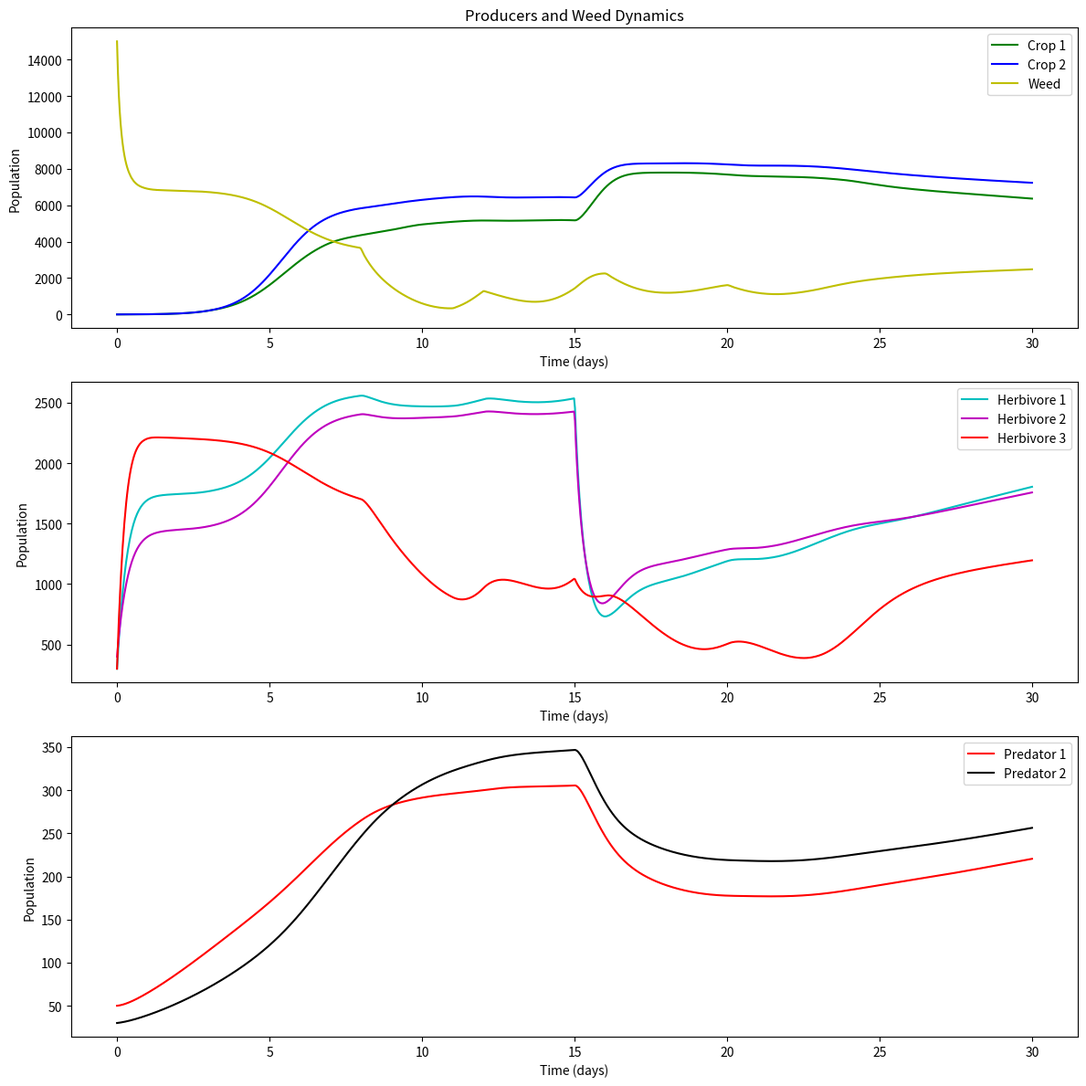

Write the Python code that produced this figure.
import numpy as np
import matplotlib.pyplot as plt
from scipy.integrate import solve_ivp

# 优化后的模型参数
# 生产者1（作物1）
r_P1 = 2  # 生长速率
K_P1 = 10000  # 环境容量
alpha_P1_C1 = 0.0002  # 初级消费者1的影响
alpha_P1_C2 = 0.00015  # 初级消费者2的影响
alpha_P1_C3 = 0.0001  # 初级消费者3的影响
alpha_P1_W = 0.000001  # 杂草对生产者1的影响

# 生产者2（作物2）
r_P2 = 2  # 生长速率
K_P2 = 10000  # 环境容量
alpha_P2_C1 = 0.0001  # 初级消费者1的影响
alpha_P2_C2 = 0.00015  # 初级消费者2的影响
alpha_P2_C3 = 0.0001  # 初级消费者3的影响
alpha_P2_W = 0.000001

# 杂草
r_W = 4  # 生长速率
K_W = 7000 # 环境容量
alpha_W_C1 = 0.00005  # 初级消费者1对杂草的影响
alpha_W_C2 = 0.00001 # 初级消费者2对杂草的影响
alpha_W_C3 = 0.00002 # 初级消费者2对杂草的影响
alpha_W_P1 = 0.00018  # 生产者1对杂草的影响
alpha_W_P2 = 0.00018  # 生产者2对杂草的影响
gamma_W = 0.9 # 除草剂导致的死亡率
gamma1_W = 0.9
gamma2_W = 0.9
gamma3_W = 0.9

# 初级消费者1（草食动物1）
r_C1 = 0.9  # 生长速率
K_C1 = 800  # 环境容量
beta_P1_C1 = 0.5  # 作物1的贡献
beta_P2_C1 = 0.4  # 作物2的贡献
beta_W_C1 = 0.3   # 杂草的贡献
delta_C1 = 0.1  # 自然死亡率
gamma_C1 = 0.90  # 杀虫剂导致的死亡率

# 初级消费者2（草食动物2）
r_C2 = 1.0  # 生长速率
K_C2 = 800  # 环境容量
beta_P1_C2 = 0.4  # 作物1的贡献
beta_P2_C2 = 0.5  # 作物2的贡献
beta_W_C2 = 0.2   # 杂草的贡献
delta_C2 = 0.12  # 自然死亡率
gamma_C2 = 0.85  # 杀虫剂导致的死亡率

# 初级消费者3（草食动物3）
r_C3 = 0.8  # 生长速率
K_C3 = 800  # 环境容量
beta_P1_C3 = 0.0  # 作物1的贡献
beta_P2_C3 = 0.0  # 作物2的贡献
beta_W_C3 = 0.5   # 杂草的贡献
delta_C3 = 0.11  # 自然死亡率
gamma_C3 = 0.10  # 杀虫剂导致的死亡率

# 次级消费者1（捕食者1）
r_S1 = 0.2  # 生长速率
K_S1 = 100  # 环境容量
eta_C1_S1 = 0.0002  # 捕食消费者1的效率
eta_C2_S1 = 0.0002
eta_C3_S1 = 0.0002
mu_S1 = 0.09  # 自然死亡率

# 次级消费者2（捕食者2）
r_S2 = 0.2  # 生长速率
K_S2 = 120  # 环境容量
eta_C1_S2 = 0.0002
eta_C2_S2 = 0.0002  # 捕食消费者2的效率
eta_C3_S2 = 0.0002
mu_S2 = 0.10  # 自然死亡率

# 定义随时间变化的除草剂和杀虫剂浓度函数
def pesticide_concentration(t, peak_time, intensity, duration):
    if t < peak_time:
        return 0  # 峰值之前浓度为零
    elif peak_time <= t <= peak_time + duration:
        exponent = -((t - peak_time) ** 2) / (2 * (duration / 2) ** 2)
        if exponent < -700:  # 防止溢出
            return 0
        return intensity * np.exp(exponent)
    else:
        return 0

# 定义周期性函数 k_1
def periodic_k1(t):
    t_mod = t % 12  # 获取时间在周期内的位置
    if 1 <= t_mod <= 3:
        return 1.2
    elif 4 <= t_mod <= 6:
        return 1.0
    elif 7 <= t_mod <= 9:
        return 0.8
    elif 10 <= t_mod <= 12:
        return 0.6
    else:
        return 1.0  # 默认值

# 模型函数
def model(t, y):
    P1, P2, W, C1, C2, C3 , S1, S2 = y

    # 计算除草剂和杀虫剂浓度
    S_W = pesticide_concentration(t, peak_time=8, intensity=4000, duration=3)  # 除草剂
    S1_W =pesticide_concentration(t, peak_time=12, intensity=2000, duration=3) #除草剂2
    S2_W = pesticide_concentration(t, peak_time=16, intensity=1200, duration=3)  # 除草剂2
    S3_W = pesticide_concentration(t, peak_time=20, intensity=1000, duration=3)  # 除草剂2

    S_C1 = pesticide_concentration(t, peak_time=15, intensity=8000, duration=30)  # 针对消费者1的杀虫剂
    S_C2 = pesticide_concentration(t, peak_time=15, intensity=8000, duration=30)  # 针对消费者2的杀虫剂
    S_C3 = pesticide_concentration(t, peak_time=15, intensity=8000, duration=30)  # 针对消费者3的杀虫剂

    # 生产者动态
    k_1 = periodic_k1(t)  # 调用周期性函数
    dP1dt = (r_P1 * P1 * (1 - P1 / K_P1) - alpha_P1_C1 * P1 * C1 - alpha_P1_C2 * P1 * C2 - alpha_P1_C3 * P1 * C3 - alpha_P1_W * P1 * W) * k_1
    dP2dt = r_P2 * P2 * (1 - P2 / K_P2) - alpha_P2_C1 * P2 * C1 - alpha_P2_C2 * P2 * C2 - alpha_P2_C3 * P2 * C3 - alpha_P2_W * P2 * W
    dWdt = r_W * W * (1 - W / K_W) - alpha_W_C1 * W * C1 - alpha_W_C2 * W * C2 - gamma_W * S_W -gamma1_W * S1_W  - gamma2_W * S2_W -gamma3_W * S3_W - alpha_W_P1 * W * P1 - alpha_W_P2 * W * P2

    # 初级消费者动态
    dC1dt = r_C1 * C1 * (1 - C1 / K_C1) + beta_P1_C1 * P1 + beta_P2_C1 * P2 + beta_W_C1 * W - delta_C1 * C1 - gamma_C1 * S_C1 - eta_C1_S1 * C1 * S1 - eta_C1_S2 * C1 * S2
    dC2dt = r_C2 * C2 * (1 - C2 / K_C2) + beta_P1_C2 * P1 + beta_P2_C2 * P2 + beta_W_C2 * W - delta_C2 * C2 - gamma_C2 * S_C2 - eta_C2_S1 * C2 * S1 - eta_C2_S2 * C2 * S2
    dC3dt = r_C3 * C3 * (1 - C3 / K_C3) + beta_P1_C3 * P1 + beta_P2_C3 * P2 + beta_W_C3 * W - delta_C3 * C3 - gamma_C3 * S_C3 - eta_C3_S1 * C3 * S1 - eta_C3_S2 * C3 * S2

    # 次级消费者动态
    dS1dt = r_S1 * S1 * (1 - S1 / K_S1) + eta_C1_S1 * C1 * S1 - mu_S1 * S1
    dS2dt = r_S2 * S2 * (1 - S2 / K_S2) + eta_C2_S2 * C2 * S2 - mu_S2 * S2

    return [dP1dt, dP2dt, dWdt, dC1dt, dC2dt, dC3dt, dS1dt, dS2dt]

# 初始种群数量
y0 = [3, 3, 15000, 300, 400, 300, 50, 30]  # 初始条件

# 时间范围
t = np.linspace(0, 30, 1000)  # 从0到200天，划分为1000个点

# 解微分方程
solution = solve_ivp(model, [0, 200], y0, t_eval=t, method='BDF')

# 提取结果
P1, P2, W, C1, C2, C3, S1, S2 = solution.y

# 绘制结果
plt.figure(figsize=(12, 12))

# 生产者和杂草
plt.subplot(3, 1, 1)
plt.plot(t, P1, label="Crop 1", color='g')
plt.plot(t, P2, label="Crop 2", color='b')
plt.plot(t, W, label="Weed", color='y')
plt.title("Producers and Weed Dynamics")
plt.xlabel("Time (days)")
plt.ylabel("Population")
plt.legend()

# 初级消费者
plt.subplot(3, 1, 2)
plt.plot(t, C1, label="Herbivore 1", color='c')
plt.plot(t, C2, label="Herbivore 2", color='m')
plt.plot(t, C3, label="Herbivore 3", color='r')
plt.xlabel("Time (days)")
plt.ylabel("Population")
plt.legend()

# 次级消费者
plt.subplot(3, 1, 3)
plt.plot(t, S1, label="Predator 1", color='r')
plt.plot(t, S2, label="Predator 2", color='k')
plt.xlabel("Time (days)")
plt.ylabel("Population")
plt.legend()

plt.tight_layout()
plt.show()
